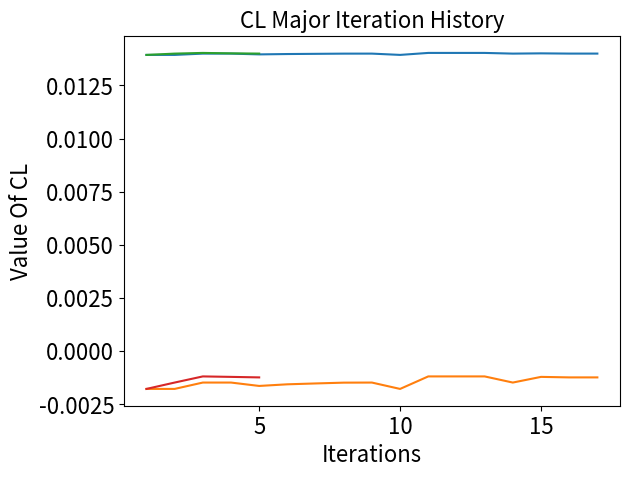

This figure's Python source:
#AerE 461/462
#Plots of opt history
# [redacted]
# [redacted]

# =============================================================================
# Imports
# =============================================================================
import matplotlib.pyplot as plt
import numpy as np

# =============================================================================
# Matrices Of CL & CD For -> CL Optimization (17 Total Iterations Shown , 4 Majors)
# =============================================================================

#---------- Matrices ----------
CL_all = [-1.774303744852545606e-03,
      -1.774038393762111809e-03,
      -1.475036239327209842e-03,
      -1.474996185891086498e-03,
      -1.634246652145066037e-03,
      -1.557439302985130780e-03,
      -1.516897863965027682e-03,
      -1.479334230154449870e-03,
      -1.475122588345811891e-03,
      -1.774461175330088736e-03,
      -1.186175107875442336e-03,
      -1.186175144923140579e-03,
      -1.186175107463327549e-03,
      -1.475036774507998416e-03,
      -1.208101040447218111e-03,
      -1.232367972022530012e-03,
      -1.232367913090115508e-03]

CD_all = [1.393837033954525850e-02,
      1.393851098547571610e-02,
      1.399955905017691293e-02,
      1.399955084465887012e-02,
      1.396306545905190433e-02,
      1.397972484992493492e-02,
      1.398925872316425512e-02,
      1.399850418708581401e-02,
      1.399953628104100289e-02,
      1.393901095202920715e-02,
      1.403209550988293586e-02,
      1.403209560002949274e-02,
      1.403209550986872500e-02,
      1.399955850290979242e-02,
      1.401173854821280429e-02,
      1.400070706236533624e-02,
      1.400070695601840498e-02]

CL_major = [-1.774303744852545606e-03,
            -1.474996185891086498e-03,
            -1.186175107463327549e-03,
            -1.208101040447218111e-03,
            -1.232367913090115508e-03]

CD_major = [1.393837033954525850e-02,
            1.399955084465887012e-02,
            1.403209550986872500e-02,
            1.401173854821280429e-02,
            1.400070695601840498e-02]

Iterations_all = list(range(1,18))    # 17 iterations 
Iterations_major = list(range(1,6))   # 5 iterations

#---------- Plots ----------
plt.rcParams.update({'font.size' : 16})
plt.plot(Iterations_all , CD_all)    # CD plot for all iterations
plt.title("CD Total Iteration History" , fontsize=16)
plt.xlabel('Iterations' , fontsize=16)
plt.ylabel('Value Of CD' , fontsize=16)
plt.grid()
plt.show()

plt.rcParams.update({'font.size' : 16})
plt.plot(Iterations_all , CL_all)    # CL plot for all iterations
plt.title("CL Total Iteration History" , fontsize=16)
plt.xlabel('Iterations' , fontsize=16)
plt.ylabel('Value Of CL' , fontsize=16)
plt.grid()
plt.show()

plt.rcParams.update({'font.size' : 16})
plt.plot(Iterations_major , CD_major)    # CD plot for major iterations only
plt.title("CD Major Iteration History" , fontsize=16)
plt.xlabel('Iterations' , fontsize=16)
plt.ylabel('Value Of CD' , fontsize=16)
plt.grid()
plt.show()

plt.rcParams.update({'font.size' : 16})
plt.plot(Iterations_major , CL_major)    # CL plot for major iterations only
plt.title("CL Major Iteration History" , fontsize=16)
plt.xlabel('Iterations' , fontsize=16)
plt.ylabel('Value Of CL' , fontsize=16)
plt.grid()
plt.show()




























































































































